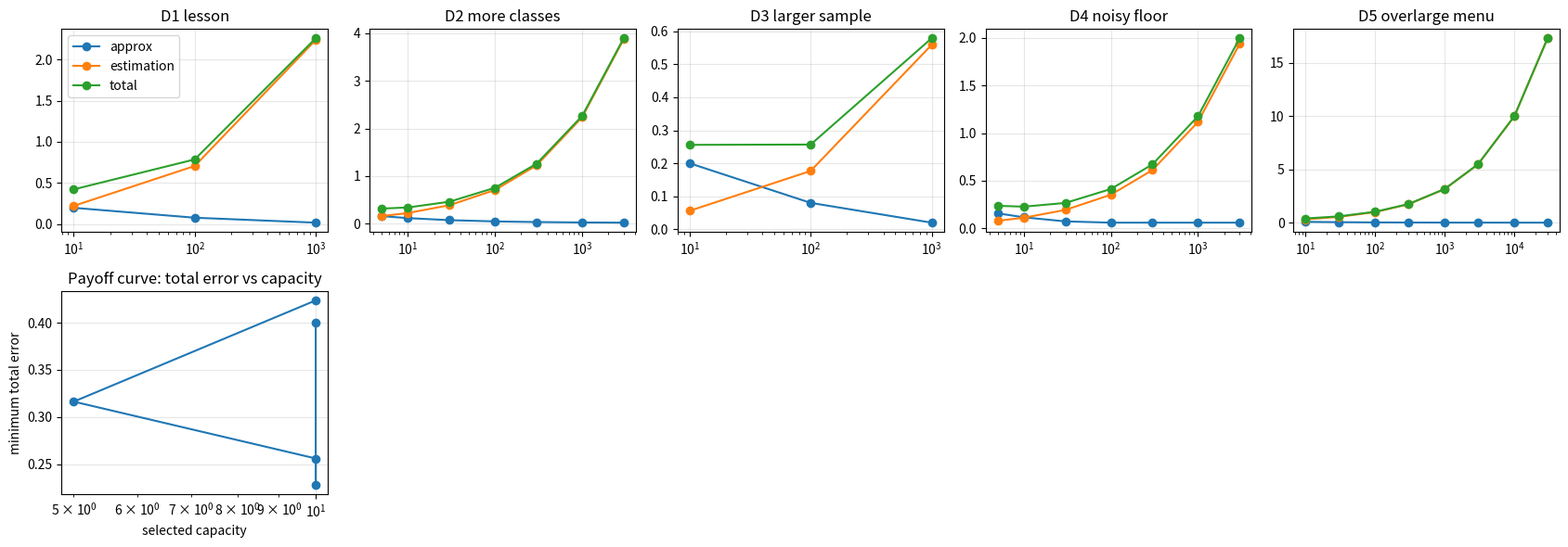

The matplotlib source for this figure:
import numpy as np
import matplotlib.pyplot as plt

rng = np.random.default_rng(12)


def estimation_error(complexity, m):
    return np.sqrt(complexity / (2 * m))


def total_error(approx, complexity, m):
    return approx + estimation_error(complexity, m)


def make_class_table(approxs, complexities, m, name):
    rows = []
    for idx, approx in enumerate(approxs):
        complexity = complexities[idx]
        total = total_error(approx, complexity, m)
        rows.append({
            "rung": idx + 1,
            "name": name,
            "approx": float(approx),
            "complexity": float(complexity),
            "m": int(m),
            "estimation": float(estimation_error(complexity, m)),
            "total": float(total),
        })
    return rows


def select_min_total(rows):
    totals = [row["total"] for row in rows]
    index = int(np.argmin(totals))
    return rows[index]


def noisy_floor(approx, floor):
    return np.maximum(np.asarray(approx, dtype=float), floor)

lesson_approx = np.array([0.20, 0.08, 0.02])
lesson_complexity = np.array([10, 100, 1000])
lesson_rows = make_class_table(lesson_approx, lesson_complexity, 100, "D1 lesson classes")
for row in lesson_rows:
    print(row)

lesson_totals = np.array([row["total"] for row in lesson_rows])
assert np.allclose(np.round(lesson_totals, 3), [0.424, 0.787, 2.256])
medium_est_1600 = estimation_error(100, 1600)
assert np.isclose(np.round(medium_est_1600, 3), 0.177)
print("D1 totals:", np.round(lesson_totals, 3))
print("medium estimation at m=1600:", round(medium_est_1600, 3))

rungs = []
rungs.append(make_class_table(lesson_approx, lesson_complexity, 100, "D1 lesson"))
complexity_d2 = np.array([5, 10, 30, 100, 300, 1000, 3000])
approx_d2 = 0.015 + 0.32 / np.sqrt(complexity_d2)
rungs.append(make_class_table(approx_d2, complexity_d2, 100, "D2 more classes"))
rungs.append(make_class_table(lesson_approx, lesson_complexity, 1600, "D3 larger sample"))
approx_d4 = noisy_floor(approx_d2, 0.06)
rungs.append(make_class_table(approx_d4, complexity_d2, 400, "D4 noisy floor"))
complexity_d5 = np.array([10, 30, 100, 300, 1000, 3000, 10000, 30000])
approx_d5 = 0.005 + 0.25 / np.sqrt(complexity_d5)
rungs.append(make_class_table(approx_d5, complexity_d5, 50, "D5 overlarge menu"))

for rows in rungs:
    best = select_min_total(rows)
    print(rows[0]["name"])
    print("  classes=", len(rows))
    print("  m=", rows[0]["m"])
    print("  first row=", rows[0])
    print("  selected rung=", best["rung"])
    print("  selected total=", round(best["total"], 3))

summary = []
for rows in rungs:
    best = select_min_total(rows)
    summary.append((rows[0]["name"], best["complexity"], best["total"]))
print("rung | selected complexity | minimum total")
for name, complexity, total in summary:
    print(f"{name}: {complexity:.0f} | {total:.3f}")

fig, axes = plt.subplots(2, 5, figsize=(17, 6))
for ax, rows in zip(axes[0], rungs):
    complexity = [row["complexity"] for row in rows]
    approx = [row["approx"] for row in rows]
    est = [row["estimation"] for row in rows]
    total = [row["total"] for row in rows]
    ax.plot(complexity, approx, marker="o", label="approx")
    ax.plot(complexity, est, marker="o", label="estimation")
    ax.plot(complexity, total, marker="o", label="total")
    ax.set_xscale("log")
    ax.set_title(rows[0]["name"])
    ax.grid(True, alpha=0.3)
axes[0, 0].legend()
best_complexities = [item[1] for item in summary]
best_totals = [item[2] for item in summary]
axes[1, 0].plot(best_complexities, best_totals, marker="o")
axes[1, 0].set_xscale("log")
axes[1, 0].set_xlabel("selected capacity")
axes[1, 0].set_ylabel("minimum total error")
axes[1, 0].set_title("Payoff curve: total error vs capacity")
axes[1, 0].grid(True, alpha=0.3)
for ax in axes[1, 1:]:
    ax.axis("off")
plt.tight_layout()

d5_rows = rungs[-1]
wrong = min(d5_rows, key=lambda row: row["approx"])
fixed = select_min_total(d5_rows)
print(f"wrong minimum-approx rung={wrong['rung']} complexity={wrong['complexity']:.0f} total={wrong['total']:.3f}")
print(f"fixed minimum-total rung={fixed['rung']} complexity={fixed['complexity']:.0f} total={fixed['total']:.3f}")
print(f"improvement={wrong['total'] - fixed['total']:.3f}")
